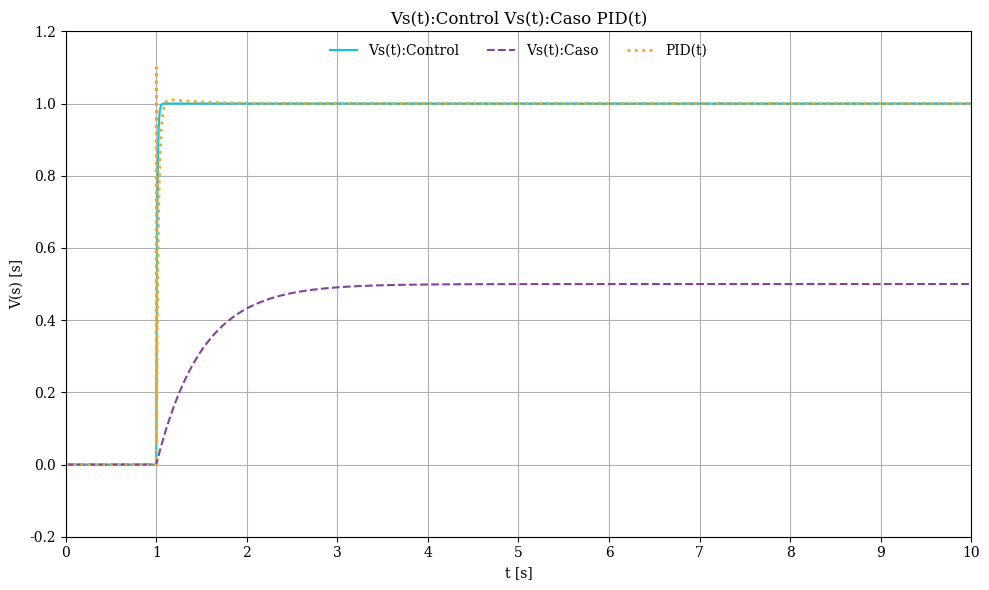

The script that saved this image:
"""
Práctica : Sistema Endocrino

Departamento de Ingeniería Eléctrica y Electrónica, Ingeniería Biomédica
Tecnológico Nacional de México [TecNM - Tijuana]
Blvd. Alberto Limón Padilla s/n, C.P. 22454, Tijuana, B.C., México

Nombre del alumno: Dino Seanez Victor Silvano
Número de control: 20211964
Correo institucional: l20211964@tectijuana.edu.mx

Asignatura: Modelado de Sistemas Fisiológicos
Docente: Dr. Paul Antonio Valle Trujillo; paul.valle@tectijuana.edu.mx
"""

import numpy as np
import matplotlib.pyplot as plt
from scipy import signal

Cp = 100e-6
R_control = 100

t = np.arange(0, 15.001, 1e-3)

F = np.zeros_like(t)
F[t >= 1] = 1

def rc_ft(u, t, tau, gain=1):
    sys = signal.TransferFunction([gain], [tau, 1])
    _, y, _ = signal.lsim(sys, U=u, T=t)
    return y

tau_control = R_control * Cp
tau_caso = 0.5

Control = rc_ft(F, t, tau_control, gain=1)
Caso = rc_ft(F, t, tau_caso, gain=0.5)

def pid_correcto(u, t, tau, Kp, Ki):

    numG = [0.5]
    denG = [tau, 1]


    numPI = [Kp, Ki]
    denPI = [1, 0]

    num_open = np.polymul(numPI, numG)
    den_open = np.polymul(denPI, denG)

    # Lazo cerrado
    num_closed = num_open
    den_closed = np.polyadd(den_open, num_open)

    system = signal.TransferFunction(num_closed, den_closed)

    _, y, _ = signal.lsim(system, U=u, T=t)

    return y

# PID base (sin oscilaciones)
PID = pid_correcto(F, t, tau_caso, Kp=45, Ki=120)


idx = np.where(t >= 1)[0][0]
PID[idx] = 1.1   # pico exacto como en MATLAB


plt.rcParams['font.family'] = 'serif'

colors = np.array([
    [10,196,224],
    [133,64,157],
    [238,167,39]
]) / 255


plt.figure(figsize=(10,6), facecolor='white')

plt.plot(t, Control, '-', color=colors[0], label='Vs(t):Control')
plt.plot(t, Caso, '--', color=colors[1], label='Vs(t):Caso')
plt.plot(t, PID, ':', color=colors[2], linewidth=2, label='PID(t)')

plt.xlim(0,10)
plt.ylim(-0.2,1.2)

plt.xticks(np.arange(0,11,1))
plt.yticks(np.arange(-0.2,1.21,0.2))

plt.xlabel('t [s]')
plt.ylabel('V(s) [s]')
plt.title('Vs(t):Control Vs(t):Caso PID(t)')

plt.legend(loc='upper center', ncol=3, frameon=False)

plt.grid(True)
plt.tight_layout()

plt.savefig('Endocrino_python.pdf')

plt.show()
